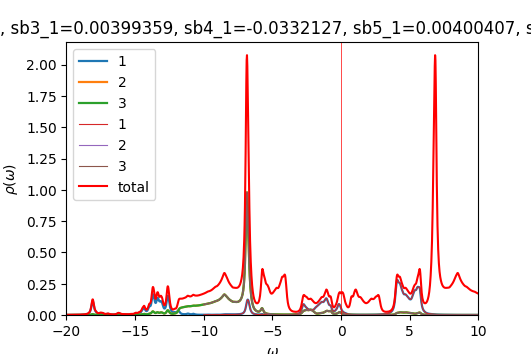

The data file committed next to this chart (first rows):
w	up_1	up_2	up_3	down_1	down_2	down_3	cumul_up_1	cumul_up_2	cumul_up_3	cumul_down_1	cumul_down_2	cumul_down_3	
-20	0.0006441	0.0002629	0.0002629	8.67217e-05	4.59674e-05	4.59674e-05	0	0	0	0	0	0
-19.98	0.000658	0.0002648	0.0002648	8.69842e-05	4.60606e-05	4.60606e-05	1.64491e-05	6.61935e-06	6.61894e-06	2.17461e-06	1.15152e-06	1.15152e-06
-19.95	0.0006741	0.0002667	0.0002667	8.72487e-05	4.61541e-05	4.61541e-05	3.33004e-05	1.32875e-05	1.32865e-05	4.35582e-06	2.30537e-06	2.30537e-06
-19.93	0.0006928	0.0002688	0.0002688	8.75151e-05	4.62479e-05	4.62479e-05	5.06194e-05	2.00079e-05	2.00062e-05	6.5437e-06	3.46157e-06	3.46157e-06
-19.9	0.0007144	0.0002711	0.000271	8.77838e-05	4.6342e-05	4.6342e-05	6.8479e-05	2.67844e-05	2.67817e-05	8.73829e-06	4.62012e-06	4.62012e-06
-19.88	0.0007387	0.0002734	0.0002734	8.80547e-05	4.64365e-05	4.64365e-05	8.69459e-05	3.36202e-05	3.36165e-05	1.09397e-05	5.78103e-06	5.78103e-06
-19.85	0.0007638	0.0002759	0.0002758	8.83279e-05	4.65312e-05	4.65312e-05	0.000106	4.05167e-05	4.05121e-05	1.31479e-05	6.94431e-06	6.94431e-06
-19.82	0.0007856	0.0002781	0.0002781	8.86032e-05	4.66263e-05	4.66263e-05	0.0001257	4.74701e-05	4.74653e-05	1.53629e-05	8.10997e-06	8.10997e-06
-19.8	0.0008002	0.0002801	0.0002801	8.88797e-05	4.67217e-05	4.67217e-05	0.0001457	5.44724e-05	5.44683e-05	1.75849e-05	9.27801e-06	9.27801e-06
-19.77	0.0008081	0.0002818	0.0002818	8.91561e-05	4.68174e-05	4.68174e-05	0.0001659	6.15162e-05	6.15135e-05	1.98138e-05	1.04484e-05	1.04484e-05
-19.75	0.0008137	0.0002833	0.0002834	8.94315e-05	4.69134e-05	4.69134e-05	0.0001862	6.85998e-05	6.85984e-05	2.20496e-05	1.16213e-05	1.16213e-05
-19.73	0.0008208	0.000285	0.0002851	8.97067e-05	4.70096e-05	4.70096e-05	0.0002068	7.57253e-05	7.57251e-05	2.42923e-05	1.27965e-05	1.27965e-05
-19.7	0.0008311	0.0002869	0.0002869	8.99832e-05	4.71061e-05	4.71061e-05	0.0002275	8.2897e-05	8.28978e-05	2.65419e-05	1.39742e-05	1.39742e-05
-19.68	0.0008447	0.0002889	0.0002889	9.02621e-05	4.7203e-05	4.7203e-05	0.0002486	9.01193e-05	9.01208e-05	2.87984e-05	1.51542e-05	1.51542e-05
-19.65	0.0008614	0.0002911	0.0002911	9.05437e-05	4.73002e-05	4.73002e-05	0.0002702	9.73963e-05	9.73983e-05	3.1062e-05	1.63368e-05	1.63368e-05
-19.62	0.000881	0.0002934	0.0002934	9.08281e-05	4.73978e-05	4.73978e-05	0.0002922	0.0001047	0.0001047	3.33327e-05	1.75217e-05	1.75217e-05
-19.6	0.0009036	0.0002959	0.0002959	9.11154e-05	4.74957e-05	4.74957e-05	0.0003148	0.0001121	0.0001121	3.56106e-05	1.87091e-05	1.87091e-05
-19.57	0.0009292	0.0002986	0.0002986	9.14059e-05	4.7594e-05	4.75939e-05	0.000338	0.0001196	0.0001196	3.78957e-05	1.98989e-05	1.98989e-05
-19.55	0.0009583	0.0003015	0.0003015	9.16998e-05	4.76926e-05	4.76926e-05	0.000362	0.0001271	0.0001271	4.01882e-05	2.10913e-05	2.10913e-05
-19.52	0.0009914	0.0003046	0.0003046	9.19977e-05	4.77916e-05	4.77916e-05	0.0003868	0.0001347	0.0001348	4.24882e-05	2.2286e-05	2.2286e-05
-19.5	0.001029	0.000308	0.000308	9.22999e-05	4.78909e-05	4.78909e-05	0.0004125	0.0001424	0.0001425	4.47957e-05	2.34833e-05	2.34833e-05
-19.48	0.00107	0.0003115	0.0003115	9.26062e-05	4.79907e-05	4.79906e-05	0.0004392	0.0001502	0.0001502	4.71108e-05	2.46831e-05	2.46831e-05
-19.45	0.001111	0.000315	0.0003151	9.29145e-05	4.80907e-05	4.80907e-05	0.000467	0.0001581	0.0001581	4.94337e-05	2.58853e-05	2.58853e-05
-19.43	0.001148	0.0003183	0.0003183	9.32206e-05	4.81911e-05	4.81911e-05	0.0004957	0.0001661	0.0001661	5.17642e-05	2.70901e-05	2.70901e-05
-19.4	0.00118	0.0003212	0.0003212	9.3521e-05	4.82917e-05	4.82917e-05	0.0005252	0.0001741	0.0001741	5.41022e-05	2.82974e-05	2.82974e-05
-19.38	0.00121	0.000324	0.000324	9.38169e-05	4.83925e-05	4.83926e-05	0.0005554	0.0001822	0.0001822	5.64477e-05	2.95072e-05	2.95072e-05
-19.35	0.00124	0.0003268	0.0003268	9.41131e-05	4.84937e-05	4.84938e-05	0.0005865	0.0001904	0.0001904	5.88005e-05	3.07196e-05	3.07196e-05
-19.32	0.001273	0.0003298	0.0003298	9.44132e-05	4.85953e-05	4.85954e-05	0.0006183	0.0001986	0.0001986	6.11608e-05	3.19345e-05	3.19345e-05
-19.3	0.001304	0.0003329	0.0003329	9.47176e-05	4.86973e-05	4.86973e-05	0.0006509	0.0002069	0.0002069	6.35288e-05	3.31519e-05	3.31519e-05
-19.27	0.001336	0.0003362	0.0003362	9.50237e-05	4.87996e-05	4.87996e-05	0.0006843	0.0002153	0.0002153	6.59044e-05	3.43719e-05	3.43719e-05
-19.25	0.001369	0.0003397	0.0003397	9.53286e-05	4.89022e-05	4.89022e-05	0.0007185	0.0002238	0.0002238	6.82876e-05	3.55944e-05	3.55944e-05
-19.23	0.001407	0.0003435	0.0003435	9.56317e-05	4.90051e-05	4.90051e-05	0.0007537	0.0002324	0.0002324	7.06784e-05	3.68196e-05	3.68196e-05
-19.2	0.00145	0.0003475	0.0003475	9.59352e-05	4.91083e-05	4.91083e-05	0.0007899	0.0002411	0.0002411	7.30767e-05	3.80473e-05	3.80473e-05
-19.18	0.001499	0.0003519	0.0003519	9.62417e-05	4.92119e-05	4.92119e-05	0.0008274	0.0002499	0.0002499	7.54828e-05	3.92776e-05	3.92776e-05
-19.15	0.001554	0.0003566	0.0003566	9.65522e-05	4.93159e-05	4.93159e-05	0.0008663	0.0002588	0.0002588	7.78966e-05	4.05105e-05	4.05105e-05
-19.12	0.001616	0.0003617	0.0003617	9.68668e-05	4.94203e-05	4.94203e-05	0.0009067	0.0002679	0.0002679	8.03183e-05	4.1746e-05	4.1746e-05
-19.1	0.001686	0.0003672	0.0003672	9.71853e-05	4.95251e-05	4.95251e-05	0.0009488	0.000277	0.0002771	8.27479e-05	4.29841e-05	4.29841e-05
-19.07	0.001763	0.0003732	0.0003731	9.75073e-05	4.96303e-05	4.96303e-05	0.0009929	0.0002864	0.0002864	8.51856e-05	4.42249e-05	4.42249e-05
-19.05	0.001851	0.0003797	0.0003797	9.78327e-05	4.97358e-05	4.97358e-05	0.001039	0.0002959	0.0002959	8.76314e-05	4.54683e-05	4.54683e-05
-19.02	0.001949	0.0003869	0.0003868	9.81616e-05	4.98418e-05	4.98418e-05	0.001088	0.0003055	0.0003055	9.00854e-05	4.67143e-05	4.67143e-05
-19	0.002061	0.0003949	0.0003948	9.8494e-05	4.99482e-05	4.99482e-05	0.001139	0.0003154	0.0003154	9.25478e-05	4.7963e-05	4.7963e-05
-18.98	0.002191	0.0004039	0.0004038	9.88301e-05	5.00549e-05	5.00549e-05	0.001194	0.0003255	0.0003255	9.50185e-05	4.92144e-05	4.92144e-05
-18.95	0.002342	0.0004142	0.000414	9.91703e-05	5.01621e-05	5.01621e-05	0.001253	0.0003359	0.0003359	9.74978e-05	5.04684e-05	5.04684e-05
-18.93	0.002519	0.000426	0.0004258	9.95152e-05	5.02697e-05	5.02697e-05	0.001316	0.0003465	0.0003465	9.99857e-05	5.17252e-05	5.17252e-05
-18.9	0.002723	0.0004393	0.000439	9.98655e-05	5.03778e-05	5.03778e-05	0.001384	0.0003575	0.0003575	0.0001025	5.29846e-05	5.29846e-05
-18.88	0.002943	0.0004535	0.0004532	0.0001002	5.04863e-05	5.04863e-05	0.001457	0.0003688	0.0003688	0.000105	5.42468e-05	5.42468e-05
-18.85	0.003153	0.000467	0.0004669	0.0001006	5.05954e-05	5.05954e-05	0.001536	0.0003805	0.0003805	0.0001075	5.55117e-05	5.55117e-05
-18.82	0.003323	0.0004781	0.0004782	0.000101	5.0705e-05	5.0705e-05	0.001619	0.0003925	0.0003924	0.00011	5.67793e-05	5.67793e-05
-18.8	0.003444	0.0004864	0.0004868	0.0001013	5.08151e-05	5.08151e-05	0.001705	0.0004046	0.0004046	0.0001126	5.80497e-05	5.80497e-05
-18.77	0.003543	0.0004936	0.0004941	0.0001017	5.09258e-05	5.09257e-05	0.001794	0.000417	0.000417	0.0001151	5.93228e-05	5.93228e-05
-18.75	0.003657	0.0005018	0.0005023	0.0001021	5.10366e-05	5.10366e-05	0.001885	0.0004295	0.0004295	0.0001177	6.05987e-05	6.05987e-05
-18.73	0.003809	0.0005122	0.0005126	0.0001025	5.11475e-05	5.11475e-05	0.001981	0.0004423	0.0004423	0.0001202	6.18774e-05	6.18774e-05
-18.7	0.004009	0.0005254	0.0005257	0.0001029	5.12582e-05	5.12582e-05	0.002081	0.0004555	0.0004555	0.0001228	6.31589e-05	6.31589e-05
-18.68	0.004261	0.0005415	0.0005417	0.0001032	5.1369e-05	5.1369e-05	0.002187	0.000469	0.000469	0.0001254	6.44431e-05	6.44431e-05
-18.65	0.004567	0.0005605	0.0005607	0.0001035	5.14803e-05	5.14802e-05	0.002302	0.000483	0.000483	0.000128	6.57301e-05	6.57301e-05
-18.62	0.004932	0.0005829	0.0005831	0.0001039	5.15921e-05	5.1592e-05	0.002425	0.0004976	0.0004976	0.0001306	6.70199e-05	6.70199e-05
-18.6	0.005362	0.000609	0.0006091	0.0001043	5.17046e-05	5.17045e-05	0.002559	0.0005128	0.0005128	0.0001332	6.83125e-05	6.83125e-05
-18.57	0.005861	0.0006391	0.0006392	0.0001047	5.18178e-05	5.18177e-05	0.002705	0.0005288	0.0005288	0.0001358	6.9608e-05	6.9608e-05
-18.55	0.006428	0.0006735	0.0006736	0.0001051	5.19316e-05	5.19315e-05	0.002866	0.0005456	0.0005457	0.0001384	7.09063e-05	7.09062e-05
-18.52	0.00706	0.0007126	0.0007127	0.0001055	5.20461e-05	5.2046e-05	0.003043	0.0005634	0.0005635	0.000141	7.22074e-05	7.22074e-05
... 1,141 more rows
